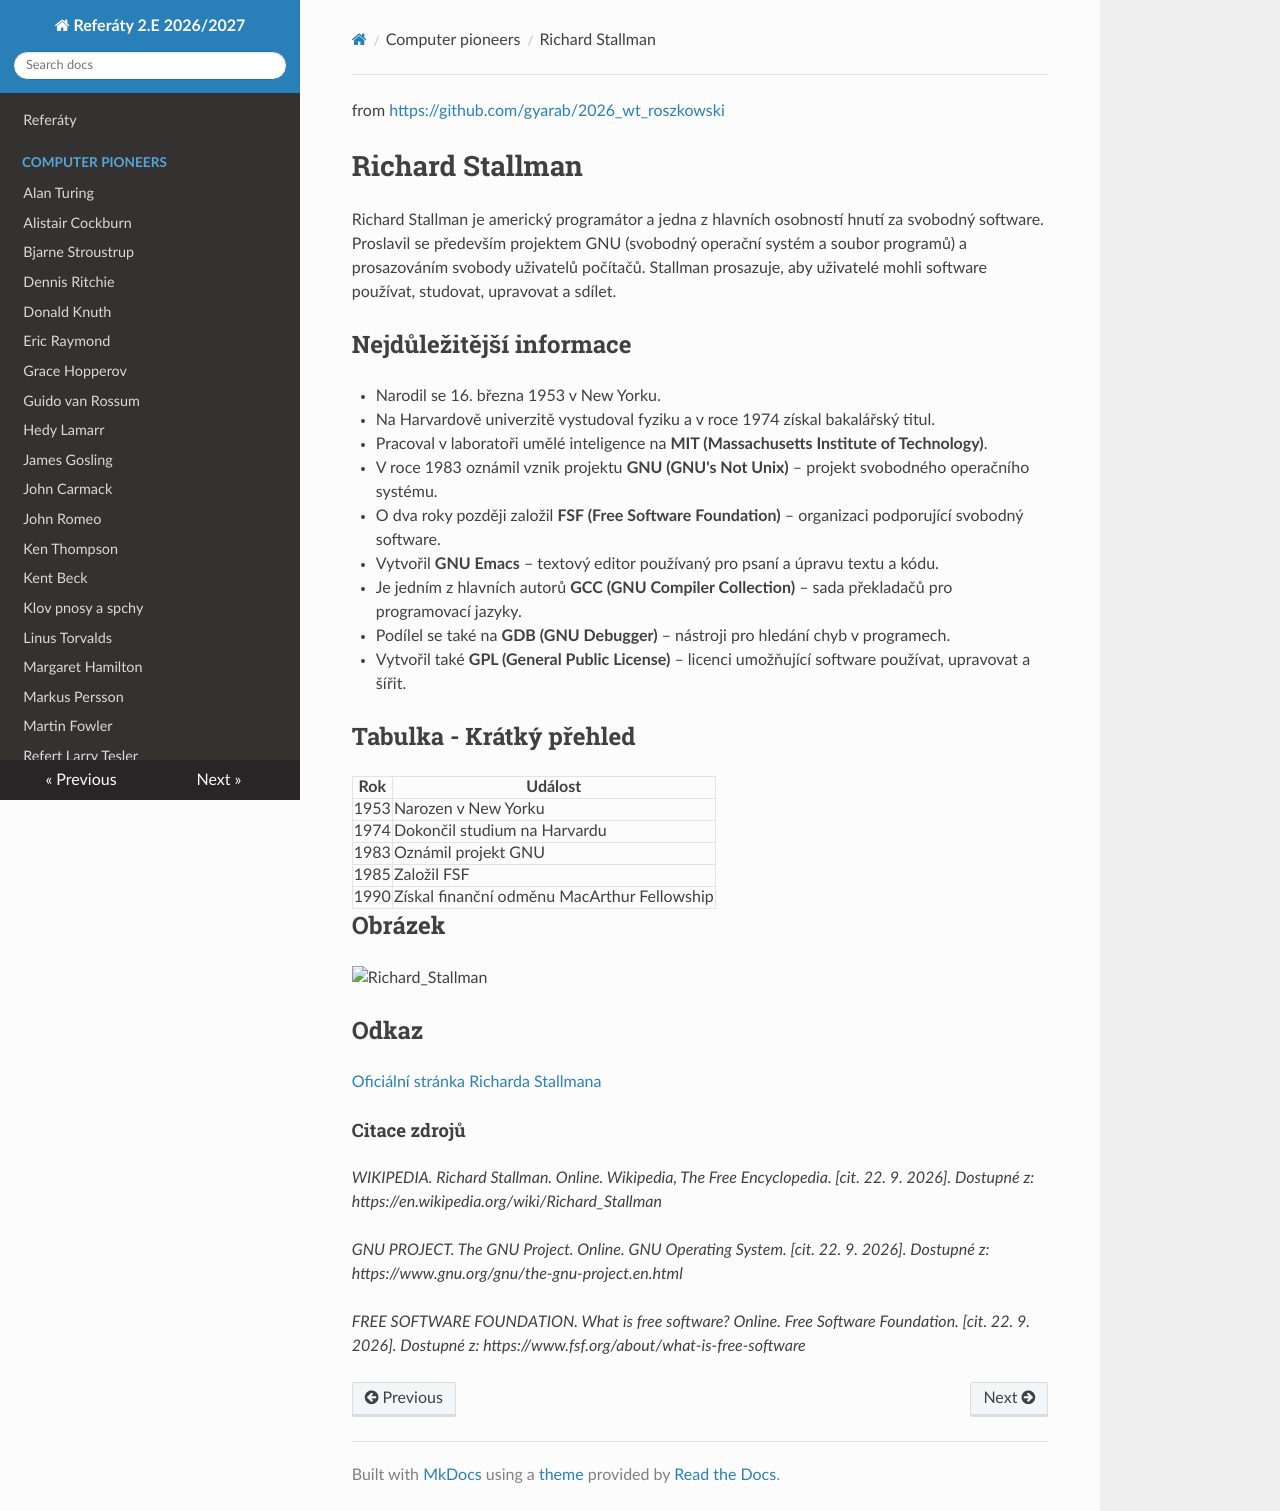

repository: gyarab/2026_wt_chalupnicek · page: computer_pioneers/Richard_Stallman/index.html · generator: mkdocs

from <https://github.com/gyarab/2026_wt_roszkowski>

# Richard Stallman

Richard Stallman je americký programátor a jedna z hlavních osobností hnutí za svobodný software. Proslavil se především projektem GNU (svobodný operační systém a soubor programů) a prosazováním svobody uživatelů počítačů.
Stallman prosazuje, aby uživatelé mohli software používat, studovat, upravovat a sdílet.

## Nejdůležitější informace

- Narodil se 16. března 1953 v New Yorku.
- Na Harvardově univerzitě vystudoval fyziku a v roce 1974 získal bakalářský titul.
- Pracoval v laboratoři umělé inteligence na **MIT (Massachusetts Institute of Technology)**.
- V roce 1983 oznámil vznik projektu **GNU (GNU's Not Unix)** – projekt svobodného operačního systému.
- O dva roky později založil **FSF (Free Software Foundation)** – organizaci podporující svobodný software.
- Vytvořil **GNU Emacs** – textový editor používaný pro psaní a úpravu textu a kódu.
- Je jedním z hlavních autorů **GCC (GNU Compiler Collection)** – sada překladačů pro programovací jazyky.
- Podílel se také na **GDB (GNU Debugger)** – nástroji pro hledání chyb v programech.
- Vytvořil také **GPL (General Public License)** – licenci umožňující software používat, upravovat a šířit.

## Tabulka - Krátký přehled

| Rok | Událost |
|---|---|
| 1953 | Narozen v New Yorku |
| 1974 | Dokončil studium na Harvardu |
| 1983 | Oznámil projekt GNU |
| 1985 | Založil FSF |
| 1990 | Získal finanční odměnu MacArthur Fellowship |

## Obrázek

<img width="960" height="1280" alt="Richard_Stallman" src="https://github.com/user-attachments/assets/b147c798-c348-4cdc-b6f7-5b477b99c91a" />


## Odkaz

[Oficiální stránka Richarda Stallmana](https://stallman.org/)


#### Citace zdrojů

*WIKIPEDIA. Richard Stallman. Online. Wikipedia, The Free Encyclopedia. [cit. 22. 9. 2026]. Dostupné z: https://en.wikipedia.org/wiki/Richard_Stallman*

*GNU PROJECT. The GNU Project. Online. GNU Operating System. [cit. 22. 9. 2026]. Dostupné z: https://www.gnu.org/gnu/the-gnu-project.en.html*

*FREE SOFTWARE FOUNDATION. What is free software? Online. Free Software Foundation. [cit. 22. 9. 2026]. Dostupné z: https://www.fsf.org/about/what-is-free-software*
